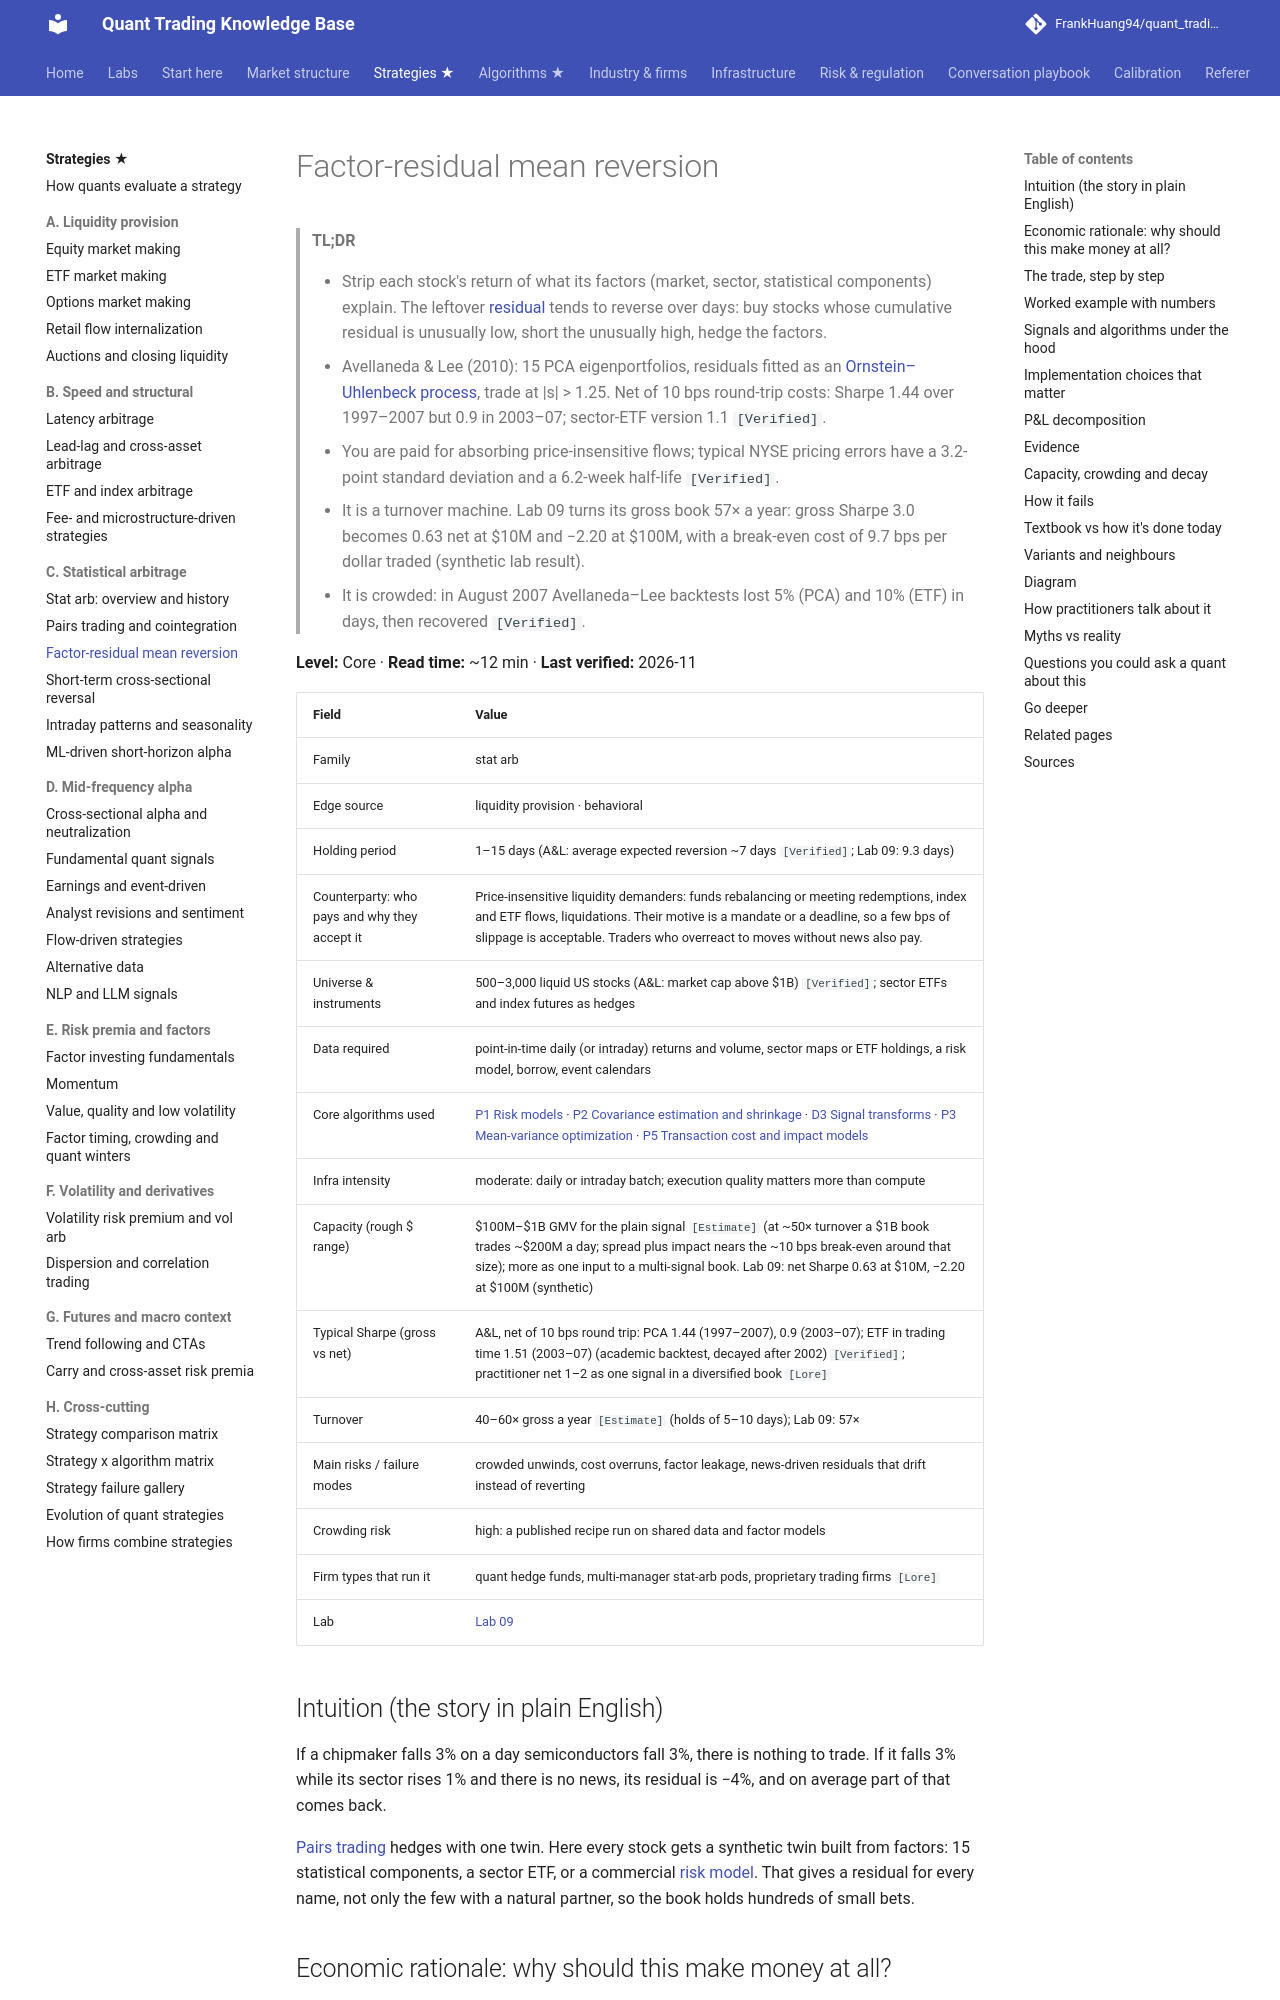

repository: FrankHuang94/quant_trading_claude · page: 02-strategies/c-statistical-arbitrage/factor-residual-mean-reversion/index.html · generator: mkdocs

# Factor-residual mean reversion

> **TL;DR**
>
> - Strip each stock's return of what its factors (market, sector, statistical components) explain. The leftover [residual](../../09-reference/glossary.md#residual-return) tends to reverse over days: buy stocks whose cumulative residual is unusually low, short the unusually high, hedge the factors.
> - Avellaneda & Lee (2010): 15 PCA eigenportfolios, residuals fitted as an [Ornstein–Uhlenbeck process](../../09-reference/glossary.md#ornstein-uhlenbeck-process), trade at |s| > 1.25. Net of 10 bps round-trip costs: Sharpe 1.44 over 1997–2007 but 0.9 in 2003–07; sector-ETF version 1.1 `[Verified]`.
> - You are paid for absorbing price-insensitive flows; typical NYSE pricing errors have a 3.2-point standard deviation and a 6.2-week half-life `[Verified]`.
> - It is a turnover machine. Lab 09 turns its gross book 57× a year: gross Sharpe 3.0 becomes 0.63 net at \$10M and −2.20 at \$100M, with a break-even cost of 9.7 bps per dollar traded (synthetic lab result).
> - It is crowded: in August 2007 Avellaneda–Lee backtests lost 5% (PCA) and 10% (ETF) in days, then recovered `[Verified]`.

**Level:** Core · **Read time:** ~12 min · **Last verified:** 2026-11

| Field | Value |
|---|---|
| Family | stat arb |
| Edge source | liquidity provision · behavioral |
| Holding period | 1–15 days (A&L: average expected reversion ~7 days `[Verified]`; Lab 09: 9.3 days) |
| Counterparty: who pays and why they accept it | Price-insensitive liquidity demanders: funds rebalancing or meeting redemptions, index and ETF flows, liquidations. Their motive is a mandate or a deadline, so a few bps of slippage is acceptable. Traders who overreact to moves without news also pay. |
| Universe & instruments | 500–3,000 liquid US stocks (A&L: market cap above \$1B) `[Verified]`; sector ETFs and index futures as hedges |
| Data required | point-in-time daily (or intraday) returns and volume, sector maps or ETF holdings, a risk model, borrow, event calendars |
| Core algorithms used | [P1 Risk models](../../03-algorithms/d-portfolio-construction/risk-models.md) · [P2 Covariance estimation and shrinkage](../../03-algorithms/d-portfolio-construction/covariance-estimation-and-shrinkage.md) · [D3 Signal transforms](../../03-algorithms/a-data-and-signals/signal-transforms.md) · [P3 Mean-variance optimization](../../03-algorithms/d-portfolio-construction/mean-variance-optimization.md) · [P5 Transaction cost and impact models](../../03-algorithms/d-portfolio-construction/transaction-cost-and-impact-models.md) |
| Infra intensity | moderate: daily or intraday batch; execution quality matters more than compute |
| Capacity (rough $ range) | \$100M–\$1B GMV for the plain signal `[Estimate]` (at ~50× turnover a \$1B book trades ~\$200M a day; spread plus impact nears the ~10 bps break-even around that size); more as one input to a multi-signal book. Lab 09: net Sharpe 0.63 at \$10M, −2.20 at \$100M (synthetic) |
| Typical Sharpe (gross vs net) | A&L, net of 10 bps round trip: PCA 1.44 (1997–2007), 0.9 (2003–07); ETF in trading time 1.51 (2003–07) (academic backtest, decayed after 2002) `[Verified]`; practitioner net 1–2 as one signal in a diversified book `[Lore]` |
| Turnover | 40–60× gross a year `[Estimate]` (holds of 5–10 days); Lab 09: 57× |
| Main risks / failure modes | crowded unwinds, cost overruns, factor leakage, news-driven residuals that drift instead of reverting |
| Crowding risk | high: a published recipe run on shared data and factor models |
| Firm types that run it | quant hedge funds, multi-manager stat-arb pods, proprietary trading firms `[Lore]` |
| Lab | [Lab 09](https://github.com/FrankHuang94/quant_trading_claude/tree/main/labs/09-pca-residual-stat-arb) |
